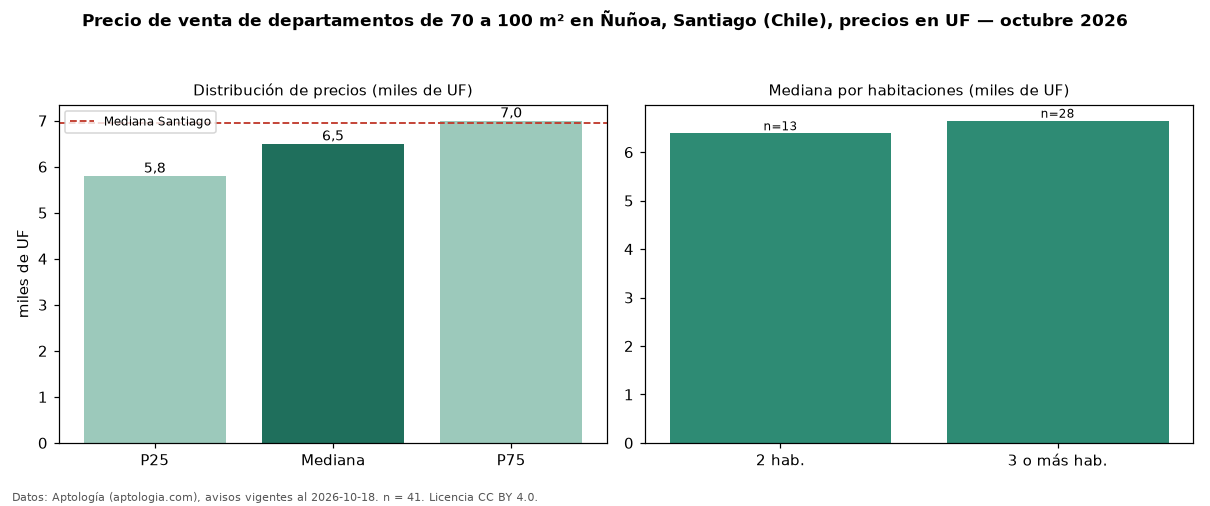

The file beside this chart, header and first rows:
seccion, metrica, valor, moneda, n
filtro, area3, de 70 a 100 m², , 41
precio, p25, 5800, UF, 41
precio, mediana, 6500, UF, 41
precio, p75, 7000, UF, 41
precio, minimo, 3350, UF, 41
precio, maximo, 9200, UF, 41
m2, mediana_precio_m2, 77.91, UF, 41
m2, area_mediana_m2, 84.0, m2, 41
banos, mediana_banos, 2.0, , 
habitaciones, 2, 6390, UF, 13
habitaciones, 3+, 6650, UF, 28
ciudad, mediana_ciudad_referencia, 6950, UF, 
ciudad, mediana_m2_ciudad, 78.67, UF, 
fuente, fecha_datos, 2026-10-18, , 
fuente, atribucion, https://www.aptologia.com/cl/venta/santi…, , 
fuente, licencia, CC BY 4.0, , 
